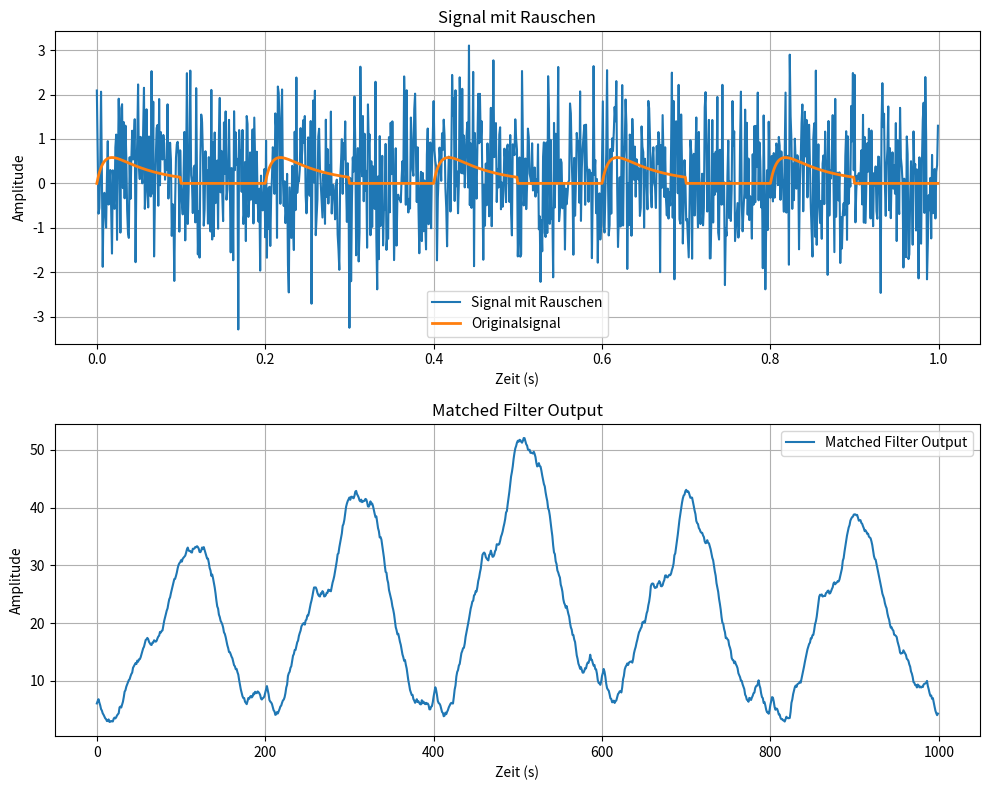

Here is the Python script that generated this plot:
import numpy as np
import matplotlib.pyplot as plt

# Zeitachse
fs = 1000  # Abtastfrequenz
t = np.linspace(0, 1, fs, endpoint=False)  # 1 Sekunde

# Pulsform (exponentieller Anstieg und Abfall)
def pulse(t, tau_r=0.01, tau_f=0.05):
    return (1-np.exp(-t/tau_r)) * np.exp(-t/tau_f)

# Signal erzeugen, periodischer Puls alle 0.2 Sekunden
s = np.zeros_like(t)
for i in range(0, len(t), int(0.2*fs)):
    s[i:i+int(0.1*fs)] += pulse(t[:int(0.1*fs)])
#s = pulse(t)
# Weißes Rauschen
noise = 1.05*np.random.randn(len(t))
# Gesamtsignal
x = s + noise

# Zeitgespiegelte Pulsform
s_mf = s[::-1]  # Zeitgespiegelt
# Faltung des Eingangssignals mit der zeitgespiegelten Pulsform
y = np.convolve(x, s_mf, mode='same')

# Erstellen der Subplots
fig, axs = plt.subplots(2, 1, figsize=(10, 8))

# Erster Plot: Signal mit Rauschen und Originalsignal
axs[0].plot(t, x, label='Signal mit Rauschen')
axs[0].plot(t, s, label='Originalsignal', linewidth=2)
axs[0].set_xlabel('Zeit (s)')
axs[0].set_ylabel('Amplitude')
axs[0].set_title('Signal mit Rauschen')
axs[0].legend()
axs[0].grid()

# Zweiter Plot: Matched Filter Output
axs[1].plot(y, label='Matched Filter Output')
axs[1].set_xlabel('Zeit (s)')
axs[1].set_ylabel('Amplitude')
axs[1].set_title('Matched Filter Output')
axs[1].legend()
axs[1].grid()

# Layout anpassen und anzeigen
plt.tight_layout()
plt.show()

peak_index = np.argmax(y)
peak_value = y[peak_index]
print(f'Peak bei Index {peak_index}, Wert {peak_value}')
